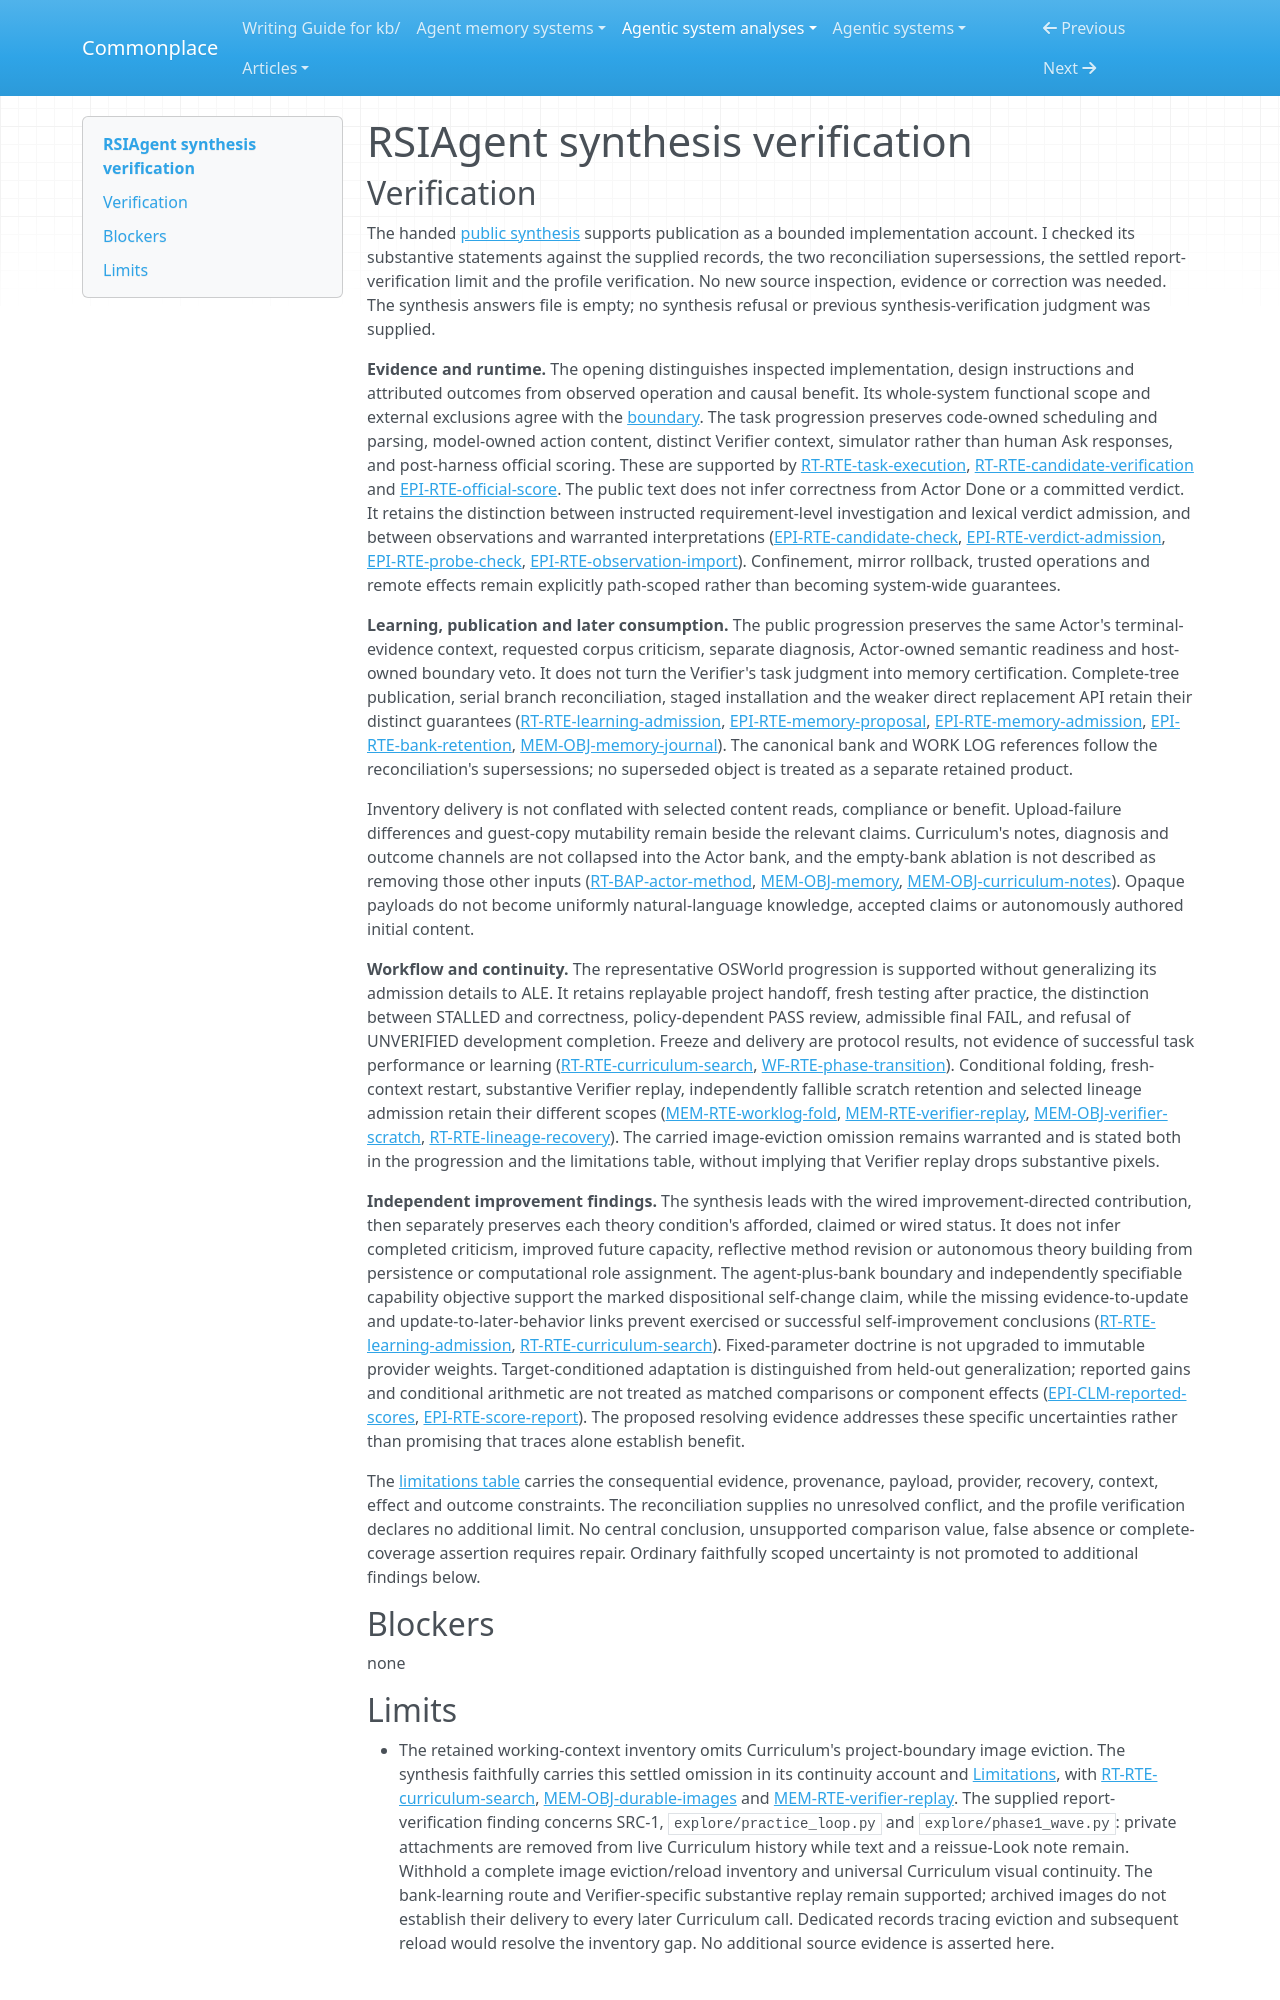

repository: zby/commonplace · page: agentic-system-analyses/retained/aetherlabsai--rsiagent/synthesis-verification/index.html · generator: mkdocs

---
type: agentic-system-analyses/types/agentic-system-verification.md
description: "Independent synthesis verification of RSIAgent's task, learning and frozen-evaluation account at the reviewed Git boundary."
run-id: AAS-2026-10-14-rsiagent-b11225763c0b-01
reviewed-boundary: "4d7ef43770dda341fccd9a5743db92407687c615"
---

# RSIAgent synthesis verification

## Verification

The handed [public synthesis](synthesis.md#bounded-synthesis) supports publication as a bounded implementation account. I checked its substantive statements against the supplied records, the two reconciliation supersessions, the settled report-verification limit and the profile verification. No new source inspection, evidence or correction was needed. The synthesis answers file is empty; no synthesis refusal or previous synthesis-verification judgment was supplied.

**Evidence and runtime.** The opening distinguishes inspected implementation, design instructions and attributed outcomes from observed operation and causal benefit. Its whole-system functional scope and external exclusions agree with the [boundary](boundary.md#boundary-and-evidence). The task progression preserves code-owned scheduling and parsing, model-owned action content, distinct Verifier context, simulator rather than human Ask responses, and post-harness official scoring. These are supported by [RT-RTE-task-execution](runtime.md#rt-rte-task-execution), [RT-RTE-candidate-verification](runtime.md#rt-rte-candidate-verification) and [EPI-RTE-official-score](epistemic.md#epi-rte-official-score). The public text does not infer correctness from Actor Done or a committed verdict. It retains the distinction between instructed requirement-level investigation and lexical verdict admission, and between observations and warranted interpretations ([EPI-RTE-candidate-check](epistemic.md#epi-rte-candidate-check), [EPI-RTE-verdict-admission](epistemic.md#epi-rte-verdict-admission), [EPI-RTE-probe-check](epistemic.md#epi-rte-probe-check), [EPI-RTE-observation-import](epistemic.md#epi-rte-observation-import)). Confinement, mirror rollback, trusted operations and remote effects remain explicitly path-scoped rather than becoming system-wide guarantees.

**Learning, publication and later consumption.** The public progression preserves the same Actor's terminal-evidence context, requested corpus criticism, separate diagnosis, Actor-owned semantic readiness and host-owned boundary veto. It does not turn the Verifier's task judgment into memory certification. Complete-tree publication, serial branch reconciliation, staged installation and the weaker direct replacement API retain their distinct guarantees ([RT-RTE-learning-admission](runtime.md#rt-rte-learning-admission), [EPI-RTE-memory-proposal](epistemic.md#epi-rte-memory-proposal), [EPI-RTE-memory-admission](epistemic.md#epi-rte-memory-admission), [EPI-RTE-bank-retention](epistemic.md#epi-rte-bank-retention), [MEM-OBJ-memory-journal](memory.md#mem-obj-memory-journal)). The canonical bank and WORK LOG references follow the reconciliation's supersessions; no superseded object is treated as a separate retained product.

Inventory delivery is not conflated with selected content reads, compliance or benefit. Upload-failure differences and guest-copy mutability remain beside the relevant claims. Curriculum's notes, diagnosis and outcome channels are not collapsed into the Actor bank, and the empty-bank ablation is not described as removing those other inputs ([RT-BAP-actor-method](runtime.md#rt-bap-actor-method), [MEM-OBJ-memory](memory.md#mem-obj-memory), [MEM-OBJ-curriculum-notes](memory.md#mem-obj-curriculum-notes)). Opaque payloads do not become uniformly natural-language knowledge, accepted claims or autonomously authored initial content.

**Workflow and continuity.** The representative OSWorld progression is supported without generalizing its admission details to ALE. It retains replayable project handoff, fresh testing after practice, the distinction between STALLED and correctness, policy-dependent PASS review, admissible final FAIL, and refusal of UNVERIFIED development completion. Freeze and delivery are protocol results, not evidence of successful task performance or learning ([RT-RTE-curriculum-search](runtime.md#rt-rte-curriculum-search), [WF-RTE-phase-transition](workflow.md#wf-rte-phase-transition)). Conditional folding, fresh-context restart, substantive Verifier replay, independently fallible scratch retention and selected lineage admission retain their different scopes ([MEM-RTE-worklog-fold](memory.md#mem-rte-worklog-fold), [MEM-RTE-verifier-replay](memory.md#mem-rte-verifier-replay), [MEM-OBJ-verifier-scratch](memory.md#mem-obj-verifier-scratch), [RT-RTE-lineage-recovery](runtime.md#rt-rte-lineage-recovery)). The carried image-eviction omission remains warranted and is stated both in the progression and the limitations table, without implying that Verifier replay drops substantive pixels.

**Independent improvement findings.** The synthesis leads with the wired improvement-directed contribution, then separately preserves each theory condition's afforded, claimed or wired status. It does not infer completed criticism, improved future capacity, reflective method revision or autonomous theory building from persistence or computational role assignment. The agent-plus-bank boundary and independently specifiable capability objective support the marked dispositional self-change claim, while the missing evidence-to-update and update-to-later-behavior links prevent exercised or successful self-improvement conclusions ([RT-RTE-learning-admission](runtime.md#rt-rte-learning-admission), [RT-RTE-curriculum-search](runtime.md#rt-rte-curriculum-search)). Fixed-parameter doctrine is not upgraded to immutable provider weights. Target-conditioned adaptation is distinguished from held-out generalization; reported gains and conditional arithmetic are not treated as matched comparisons or component effects ([EPI-CLM-reported-scores](epistemic.md#epi-clm-reported-scores), [EPI-RTE-score-report](epistemic.md#epi-rte-score-report)). The proposed resolving evidence addresses these specific uncertainties rather than promising that traces alone establish benefit.

The [limitations table](synthesis.md#limitations) carries the consequential evidence, provenance, payload, provider, recovery, context, effect and outcome constraints. The reconciliation supplies no unresolved conflict, and the profile verification declares no additional limit. No central conclusion, unsupported comparison value, false absence or complete-coverage assertion requires repair. Ordinary faithfully scoped uncertainty is not promoted to additional findings below.

## Blockers

none
